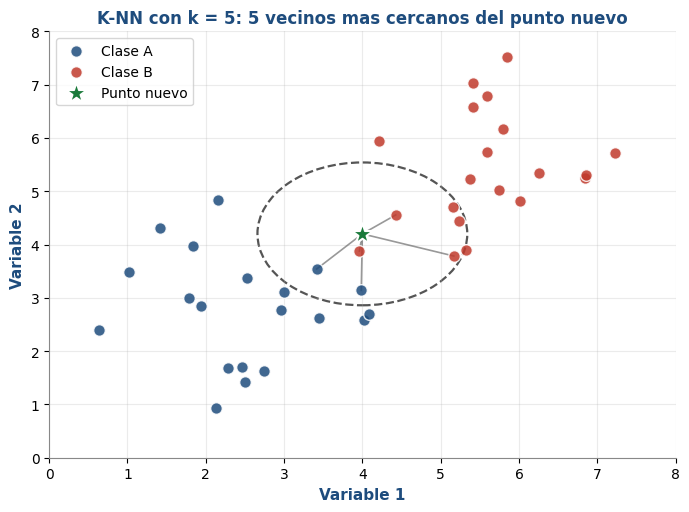

The script that saved this image: (Note: this script raises an exception after producing the figure.)
"""Genera imagenes ilustrativas para la presentacion de K-NN."""
import matplotlib as mpl
import matplotlib.pyplot as plt
import numpy as np
from matplotlib.patches import Circle

mpl.rcParams['font.family'] = 'Ubuntu'
mpl.rcParams['axes.spines.top'] = False
mpl.rcParams['axes.spines.right'] = False
mpl.rcParams['axes.edgecolor'] = '#888888'

NAVY = '#1E4C7D'
DARK_RED = '#C0392B'
DARK_GREEN = '#1A7A3A'
GRAY = '#555555'
OCHRE = '#C97B2A'

# =========================================================
# 1) Idea visual de K-NN: punto nuevo + vecinos circundantes
# =========================================================
np.random.seed(7)
n = 40
clase_a = np.random.normal(loc=(2.5, 3.0), scale=0.9, size=(n // 2, 2))
clase_b = np.random.normal(loc=(5.5, 5.5), scale=0.9, size=(n // 2, 2))
nuevo = np.array([4.0, 4.2])

fig, ax = plt.subplots(figsize=(7, 5.2), dpi=160)
ax.scatter(clase_a[:, 0], clase_a[:, 1], color=NAVY, s=70, alpha=0.85,
           edgecolor='white', label='Clase A', zorder=3)
ax.scatter(clase_b[:, 0], clase_b[:, 1], color=DARK_RED, s=70, alpha=0.85,
           edgecolor='white', label='Clase B', zorder=3)
ax.scatter(*nuevo, color=DARK_GREEN, s=260, marker='*',
           edgecolor='white', linewidth=1.5, label='Punto nuevo', zorder=5)

# circulo k=5
todos = np.vstack([clase_a, clase_b])
dist = np.linalg.norm(todos - nuevo, axis=1)
idx = np.argsort(dist)[:5]
r = dist[idx[-1]] + 0.1
ax.add_patch(Circle(nuevo, r, fill=False, linestyle='--',
                    edgecolor=GRAY, linewidth=1.6))
for i in idx:
    ax.plot([nuevo[0], todos[i, 0]], [nuevo[1], todos[i, 1]],
            color=GRAY, alpha=0.6, linewidth=1.2, zorder=2)

ax.set_xlim(0, 8)
ax.set_ylim(0, 8)
ax.set_xlabel("Variable 1", fontsize=11, fontweight='bold', color=NAVY)
ax.set_ylabel("Variable 2", fontsize=11, fontweight='bold', color=NAVY)
ax.set_title("K-NN con k = 5: 5 vecinos mas cercanos del punto nuevo",
             fontsize=12, fontweight='bold', color=NAVY)
ax.grid(alpha=0.25)
ax.legend(loc='upper left', frameon=True, fontsize=10)
plt.tight_layout()
plt.savefig("img_knn/knn_k5.png", bbox_inches='tight', facecolor='white')
plt.close()

# =========================================================
# 2) Efecto del valor de k: k=1 vs k=15 (fronteras de decision)
# =========================================================
from matplotlib.colors import ListedColormap

np.random.seed(11)
X1 = np.random.normal(loc=(2, 2), scale=1.0, size=(35, 2))
X2 = np.random.normal(loc=(5, 5), scale=1.0, size=(35, 2))
X3 = np.random.normal(loc=(2.5, 5.5), scale=0.6, size=(5, 2))  # ruido
X = np.vstack([X1, X2, X3])
y = np.array([0] * 35 + [1] * 35 + [1] * 5)

xx, yy = np.meshgrid(np.linspace(-1, 8, 220), np.linspace(-1, 8, 220))
grid = np.c_[xx.ravel(), yy.ravel()]

def knn_predict(grid, X, y, k):
    preds = []
    for g in grid:
        d = np.linalg.norm(X - g, axis=1)
        idx = np.argsort(d)[:k]
        preds.append(int(np.round(y[idx].mean())))
    return np.array(preds).reshape(xx.shape)

cmap_bg = ListedColormap(['#DDE5ED', '#FADBD8'])

fig, axes = plt.subplots(1, 2, figsize=(10, 4.4), dpi=160)
for ax, k in zip(axes, [1, 15]):
    Z = knn_predict(grid, X, y, k)
    ax.contourf(xx, yy, Z, cmap=cmap_bg, alpha=0.85)
    ax.scatter(X[y == 0, 0], X[y == 0, 1], color=NAVY, s=55,
               edgecolor='white', zorder=3)
    ax.scatter(X[y == 1, 0], X[y == 1, 1], color=DARK_RED, s=55,
               edgecolor='white', zorder=3)
    ax.set_title(f"k = {k}", fontsize=13, fontweight='bold', color=NAVY)
    ax.set_xlim(-1, 8)
    ax.set_ylim(-1, 8)
    ax.set_xlabel("Variable 1", fontsize=10, fontweight='bold', color=NAVY)
    ax.set_ylabel("Variable 2", fontsize=10, fontweight='bold', color=NAVY)
    ax.grid(alpha=0.2)
axes[0].text(0.02, 0.97, "Fronteras irregulares\n(alta varianza)",
             transform=axes[0].transAxes, va='top', fontsize=9,
             color=DARK_RED, fontweight='bold')
axes[1].text(0.02, 0.97, "Fronteras suaves\n(alto sesgo)",
             transform=axes[1].transAxes, va='top', fontsize=9,
             color=DARK_GREEN, fontweight='bold')
plt.tight_layout()
plt.savefig("img_knn/k_efecto.png", bbox_inches='tight', facecolor='white')
plt.close()

# =========================================================
# 3) Importancia de escalar
# =========================================================
fig, axes = plt.subplots(1, 2, figsize=(10, 4.4), dpi=160)

# Datos: edad (20-70) e ingreso (10000-100000)
np.random.seed(3)
edad_a = np.random.normal(35, 8, 25)
ing_a = np.random.normal(25000, 8000, 25)
edad_b = np.random.normal(55, 8, 25)
ing_b = np.random.normal(70000, 12000, 25)

axes[0].scatter(edad_a, ing_a, color=NAVY, s=60,
                edgecolor='white', label='Grupo A')
axes[0].scatter(edad_b, ing_b, color=DARK_RED, s=60,
                edgecolor='white', label='Grupo B')
axes[0].set_xlabel("Edad (anos)", fontsize=10, fontweight='bold', color=NAVY)
axes[0].set_ylabel("Ingreso (pesos)", fontsize=10, fontweight='bold', color=NAVY)
axes[0].set_title("SIN escalar: el ingreso domina la distancia",
                  fontsize=11, fontweight='bold', color=DARK_RED)
axes[0].grid(alpha=0.25)
axes[0].legend(fontsize=9)

# Escaladas (z-score)
todas_edad = np.concatenate([edad_a, edad_b])
todas_ing = np.concatenate([ing_a, ing_b])
edad_a_z = (edad_a - todas_edad.mean()) / todas_edad.std()
edad_b_z = (edad_b - todas_edad.mean()) / todas_edad.std()
ing_a_z = (ing_a - todas_ing.mean()) / todas_ing.std()
ing_b_z = (ing_b - todas_ing.mean()) / todas_ing.std()

axes[1].scatter(edad_a_z, ing_a_z, color=NAVY, s=60,
                edgecolor='white', label='Grupo A')
axes[1].scatter(edad_b_z, ing_b_z, color=DARK_RED, s=60,
                edgecolor='white', label='Grupo B')
axes[1].set_xlabel("Edad (z-score)", fontsize=10, fontweight='bold', color=NAVY)
axes[1].set_ylabel("Ingreso (z-score)", fontsize=10, fontweight='bold', color=NAVY)
axes[1].set_title("CON estandarizacion: ambas variables pesan igual",
                  fontsize=11, fontweight='bold', color=DARK_GREEN)
axes[1].grid(alpha=0.25)
axes[1].legend(fontsize=9)
plt.tight_layout()
plt.savefig("img_knn/escalado.png", bbox_inches='tight', facecolor='white')
plt.close()

# =========================================================
# 4) Distancia Euclidiana 2D
# =========================================================
fig, ax = plt.subplots(figsize=(6.5, 4.8), dpi=160)
p = np.array([1.5, 1.5])
q = np.array([5.5, 4.5])
ax.scatter(*p, s=180, color=NAVY, edgecolor='white', zorder=3)
ax.scatter(*q, s=180, color=DARK_RED, edgecolor='white', zorder=3)
ax.plot([p[0], q[0]], [p[1], q[1]], color=DARK_GREEN, linewidth=2.5, zorder=2)
ax.plot([p[0], q[0]], [p[1], p[1]], color=GRAY, linewidth=1.5,
        linestyle='--', zorder=1)
ax.plot([q[0], q[0]], [p[1], q[1]], color=GRAY, linewidth=1.5,
        linestyle='--', zorder=1)
ax.text(p[0] - 0.4, p[1] - 0.4, "p = (1.5, 1.5)", fontsize=11,
        color=NAVY, fontweight='bold')
ax.text(q[0] + 0.1, q[1] + 0.1, "q = (5.5, 4.5)", fontsize=11,
        color=DARK_RED, fontweight='bold')
ax.text(3.4, 3.4, "d(p,q) = 5.0", fontsize=12, color=DARK_GREEN,
        fontweight='bold', rotation=37)
ax.text(3.4, 1.2, "|x2 - x1| = 4", fontsize=10, color=GRAY)
ax.text(5.6, 3.0, "|y2 - y1| = 3", fontsize=10, color=GRAY)
ax.set_xlim(0, 8)
ax.set_ylim(0, 6)
ax.set_xlabel("X", fontsize=11, fontweight='bold', color=NAVY)
ax.set_ylabel("Y", fontsize=11, fontweight='bold', color=NAVY)
ax.set_title("Distancia euclidiana en 2D (Pitagoras)",
             fontsize=12, fontweight='bold', color=NAVY)
ax.grid(alpha=0.25)
plt.tight_layout()
plt.savefig("img_knn/euclidiana.png", bbox_inches='tight', facecolor='white')
plt.close()

print("Imagenes generadas en img_knn/")
